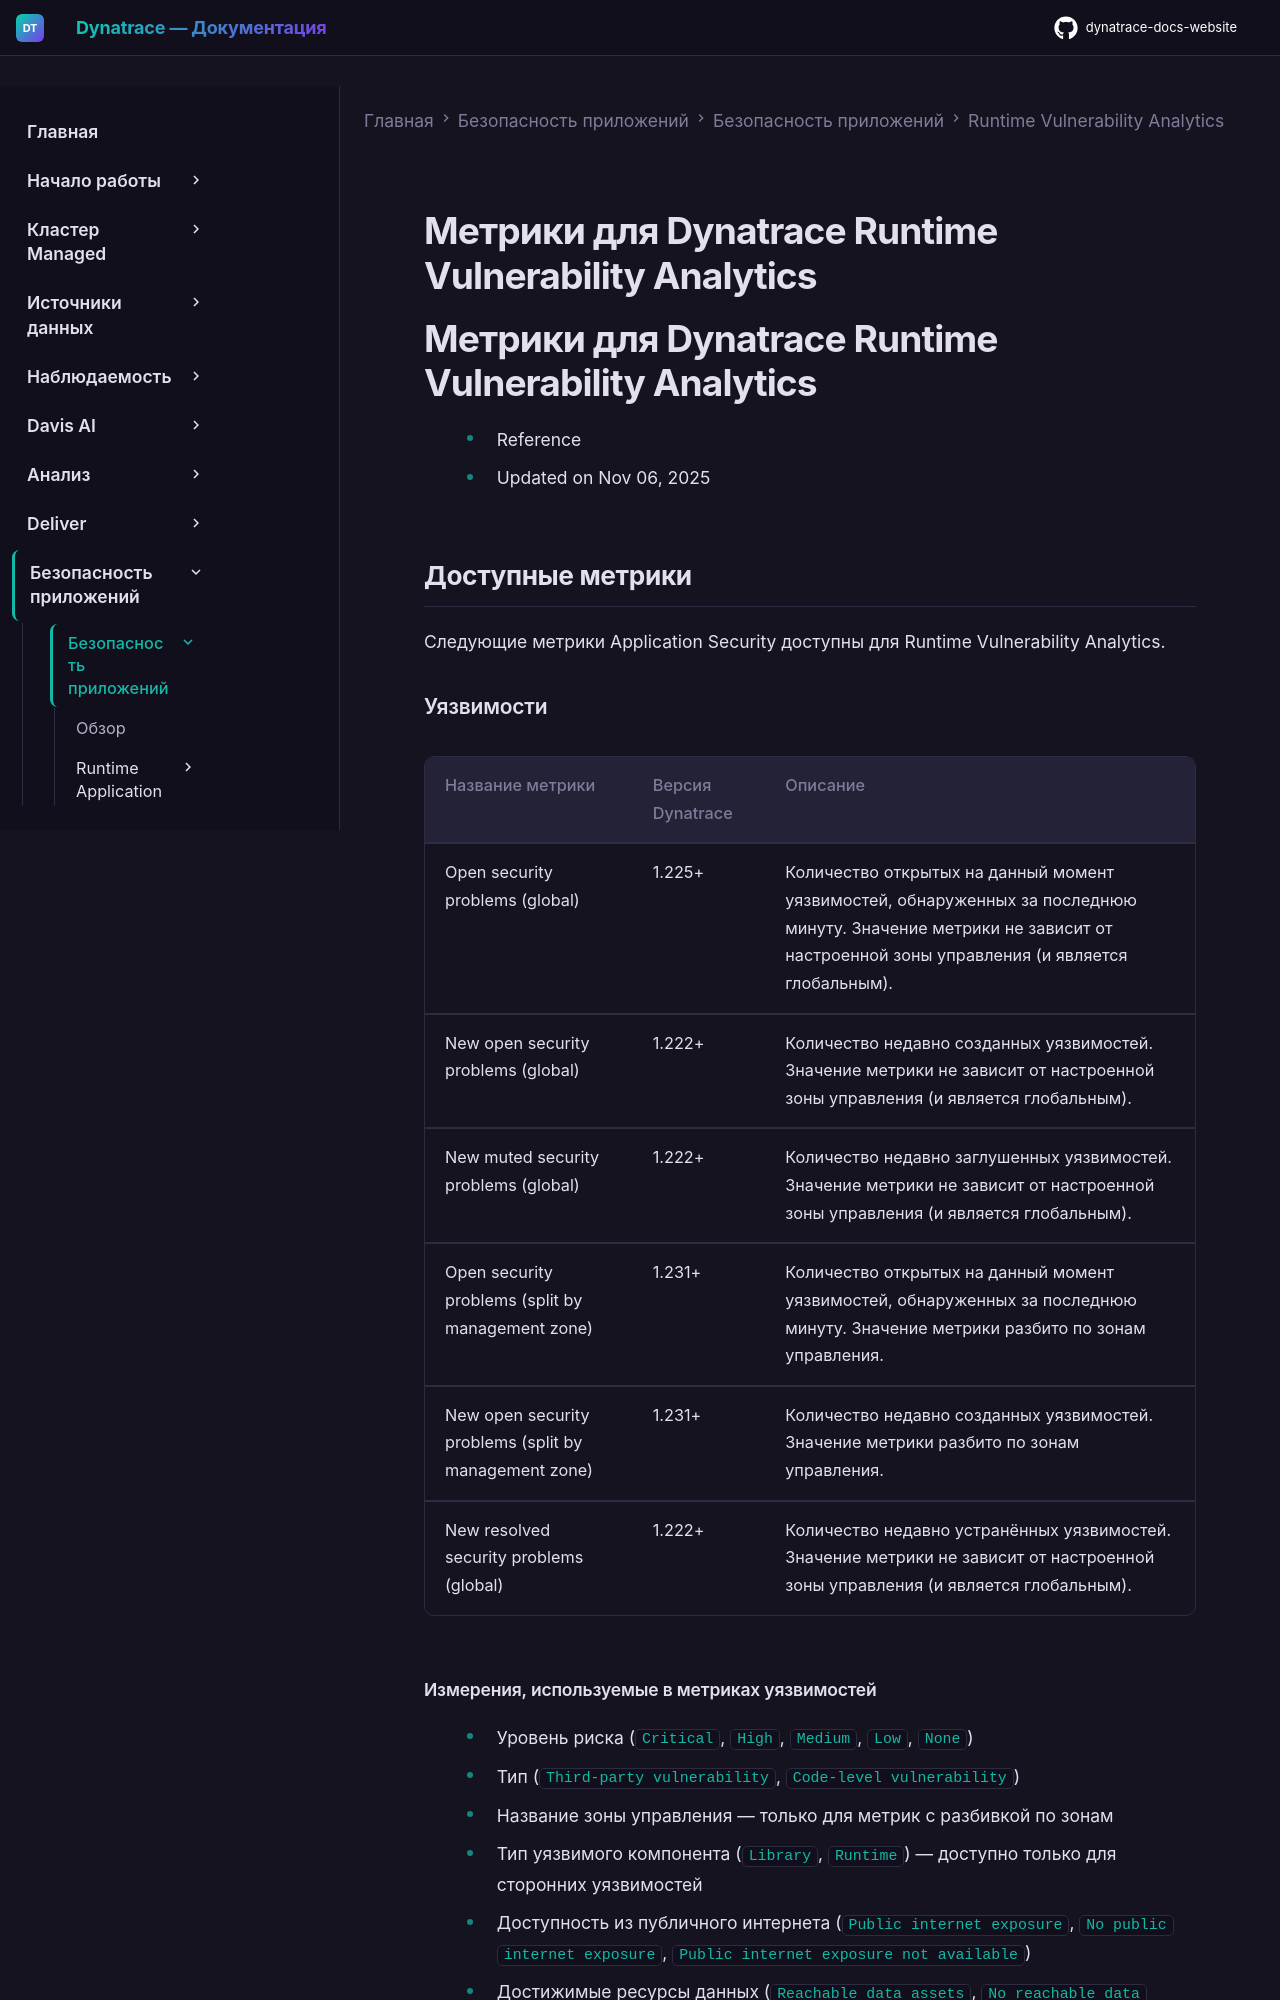

repository: Yerkebulan-Ardabayev/dynatrace-docs-website · page: managed-ru/secure/application-security/vulnerability-analytics/app-sec-metrics/index.html · generator: mkdocs

---
title: Метрики для Dynatrace Runtime Vulnerability Analytics
source: https://docs.dynatrace.com/managed/secure/application-security/vulnerability-analytics/app-sec-metrics
scraped: 2026-05-12T11:06:48.205087
---

# Метрики для Dynatrace Runtime Vulnerability Analytics

# Метрики для Dynatrace Runtime Vulnerability Analytics

* Reference
* Updated on Nov 06, 2025

## Доступные метрики

Следующие метрики Application Security доступны для Runtime Vulnerability Analytics.

### Уязвимости

| Название метрики | Версия Dynatrace | Описание |
| --- | --- | --- |
| Open security problems (global) | 1.225+ | Количество открытых на данный момент уязвимостей, обнаруженных за последнюю минуту. Значение метрики не зависит от настроенной зоны управления (и является глобальным). |
| New open security problems (global) | 1.222+ | Количество недавно созданных уязвимостей. Значение метрики не зависит от настроенной зоны управления (и является глобальным). |
| New muted security problems (global) | 1.222+ | Количество недавно заглушенных уязвимостей. Значение метрики не зависит от настроенной зоны управления (и является глобальным). |
| Open security problems (split by management zone) | 1.231+ | Количество открытых на данный момент уязвимостей, обнаруженных за последнюю минуту. Значение метрики разбито по зонам управления. |
| New open security problems (split by management zone) | 1.231+ | Количество недавно созданных уязвимостей. Значение метрики разбито по зонам управления. |
| New resolved security problems (global) | 1.222+ | Количество недавно устранённых уязвимостей. Значение метрики не зависит от настроенной зоны управления (и является глобальным). |
